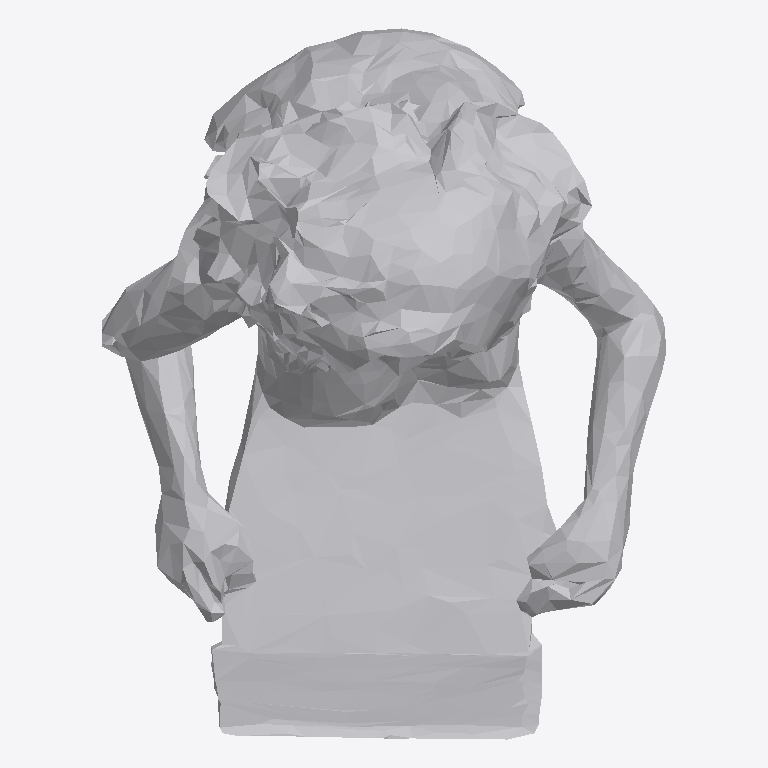
Plan cut of the same IFC building model at storey 'Ground Floor' (level 0.00 m, cut at 1.40 m), seen from above with north up, elements coloured by IFC class: 1 other element (light grey). No cut surface shows.
Extent 0.764 m × 0.962 m × 0.660 m (x, y, z). Storeys (1): Ground Floor at 0.00 m. Elements (1): 1 IfcFurniture.

HEADER;
FILE_DESCRIPTION(('ViewDefinition [CoordinationView]'),'2;1');
FILE_NAME('','2026-07-12T08:33:05',(''),(''),'IfcOpenShell 0.8.0','IfcOpenShell 0.8.0','');
FILE_SCHEMA(('IFC4'));
ENDSEC;
DATA;
#17=IFCPROJECT('2HyJFfwZ1AIhG6DGFShArK',#5,'Office Project',$,$,$,$,(#15),#10);
#20=IFCSITE('3hQcPRZgj1EAyCh_isP0a8',#5,'Site',$,$,#19,$,$,.ELEMENT.,$,$,$,$,$);
#22=IFCBUILDING('0bSqnqxQzByPbyDVy1624I',#5,'Building',$,$,#21,$,$,.ELEMENT.,$,$,$);
#24=IFCBUILDINGSTOREY('3O$egyNrP6VgCE7nz_uvDo',#5,'Ground Floor',$,$,#23,$,$,.ELEMENT.,0.0);
#35=IFCFURNITURE('2uH$P$oFH2rf9HLtO$gW8F',#5,'list11_laptop',$,$,#34,#31,$,$);
ENDSEC;
